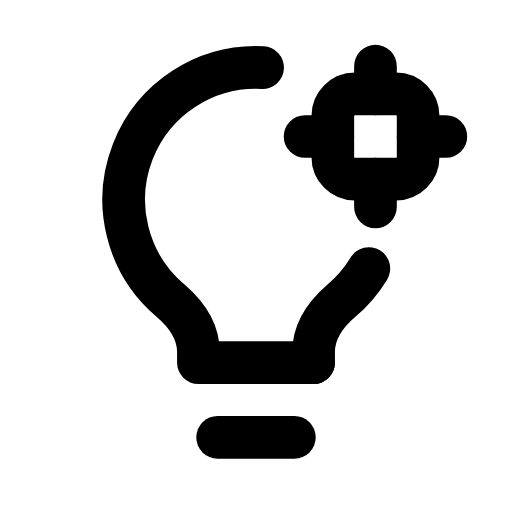
t = 0.00 s
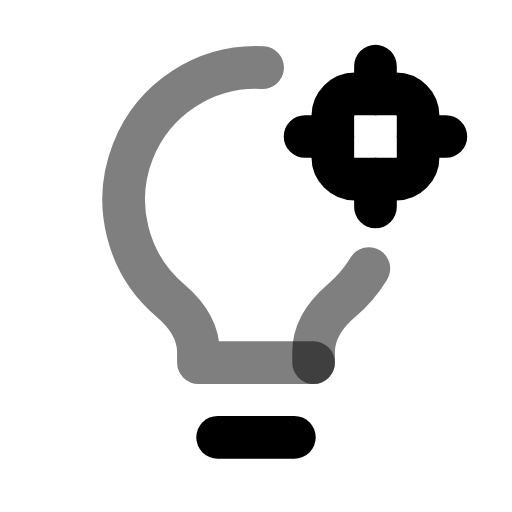
t = 0.29 s
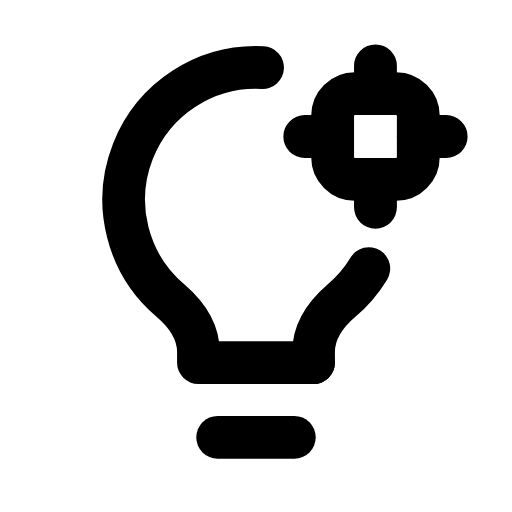
t = 0.58 s
t = 0.83 s: frame unchanged from t = 0.00 s, image omitted
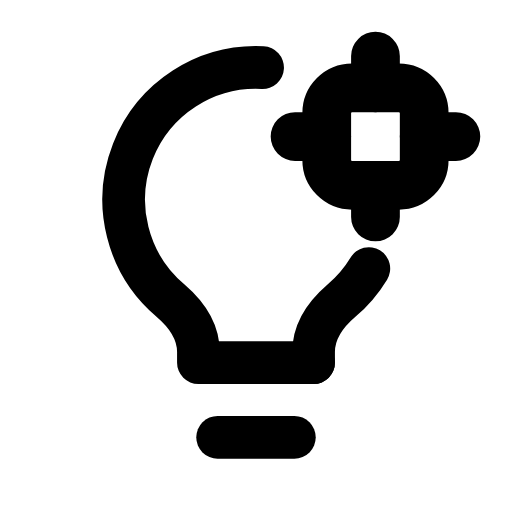
t = 1.13 s
t = 1.40 s: frame unchanged from t = 0.00 s, image omitted

The animated SVG that drew these frames (rendered in a browser with its animation timeline set to each time). Animation: 3 SMIL elements (animate=2,animateTransform=1); one cycle of 1.70 s, repeats indefinitely.

<svg xmlns="http://www.w3.org/2000/svg" width="24" height="24" viewBox="0 0 24 24" fill="none"><path stroke="currentColor" stroke-width="2" stroke-linecap="round" stroke-linejoin="round" fill="none" d="M14.7 17L9.3 17L9.3 16.5C9.3 15.5 8.7 14.7 8 14.1A6.2 6.2 0 0 1 12.31 3.17"><animate attributeName="opacity" values="1;1;0.5;1;1;1;1;0.5;1;1;1" keyTimes="0;0.1125;0.18;0.261;0.45;0.6;0.726;0.78;0.825;0.9;1" dur="1.7s" repeatCount="indefinite" calcMode="spline" keySplines="0.16 1 0.3 1;0.16 1 0.3 1;0.16 1 0.3 1;0.16 1 0.3 1;0.16 1 0.3 1;0.16 1 0.3 1;0.16 1 0.3 1;0.16 1 0.3 1;0.16 1 0.3 1;0.16 1 0.3 1"/></path><path stroke="currentColor" stroke-width="2" stroke-linecap="round" stroke-linejoin="round" fill="none" d="M17.29 12.59A6.2 6.2 0 0 1 16 14.1C15.3 14.7 14.7 15.5 14.7 16.5L14.7 17"><animate attributeName="opacity" values="1;1;0.5;1;1;1;1;0.5;1;1;1" keyTimes="0;0.1125;0.18;0.261;0.45;0.6;0.726;0.78;0.825;0.9;1" dur="1.7s" repeatCount="indefinite" calcMode="spline" keySplines="0.16 1 0.3 1;0.16 1 0.3 1;0.16 1 0.3 1;0.16 1 0.3 1;0.16 1 0.3 1;0.16 1 0.3 1;0.16 1 0.3 1;0.16 1 0.3 1;0.16 1 0.3 1;0.16 1 0.3 1"/></path><line stroke="currentColor" stroke-width="2" stroke-linecap="round" stroke-linejoin="round" fill="none" x1="10.2" y1="20.5" x2="13.8" y2="20.5"></line><g transform="translate(17.6 6.4)"><g><animateTransform attributeName="transform" type="scale" values="1;1;1.16;1;1;1;1;1.16;1;1;1" keyTimes="0;0.225;0.297;0.3825;0.45;0.6;0.645;0.702;0.75;0.9;1" dur="1.7s" repeatCount="indefinite" calcMode="spline" keySplines="0.16 1 0.3 1;0.16 1 0.3 1;0.16 1 0.3 1;0.16 1 0.3 1;0.16 1 0.3 1;0.16 1 0.3 1;0.16 1 0.3 1;0.16 1 0.3 1;0.16 1 0.3 1;0.16 1 0.3 1"/><g transform="translate(-17.6 -6.4)"><g><rect stroke="currentColor" stroke-width="2" stroke-linecap="round" stroke-linejoin="round" fill="none" x="15.6" y="4.4" width="4" height="4" rx="1.04"></rect><path stroke="currentColor" stroke-width="2" stroke-linecap="round" stroke-linejoin="round" fill="none" d="M17.6 3.1L17.6 4.4M17.6 8.4L17.6 9.7M14.3 6.4L15.6 6.4M19.6 6.4L20.9 6.4"></path></g></g></g></g></svg>
